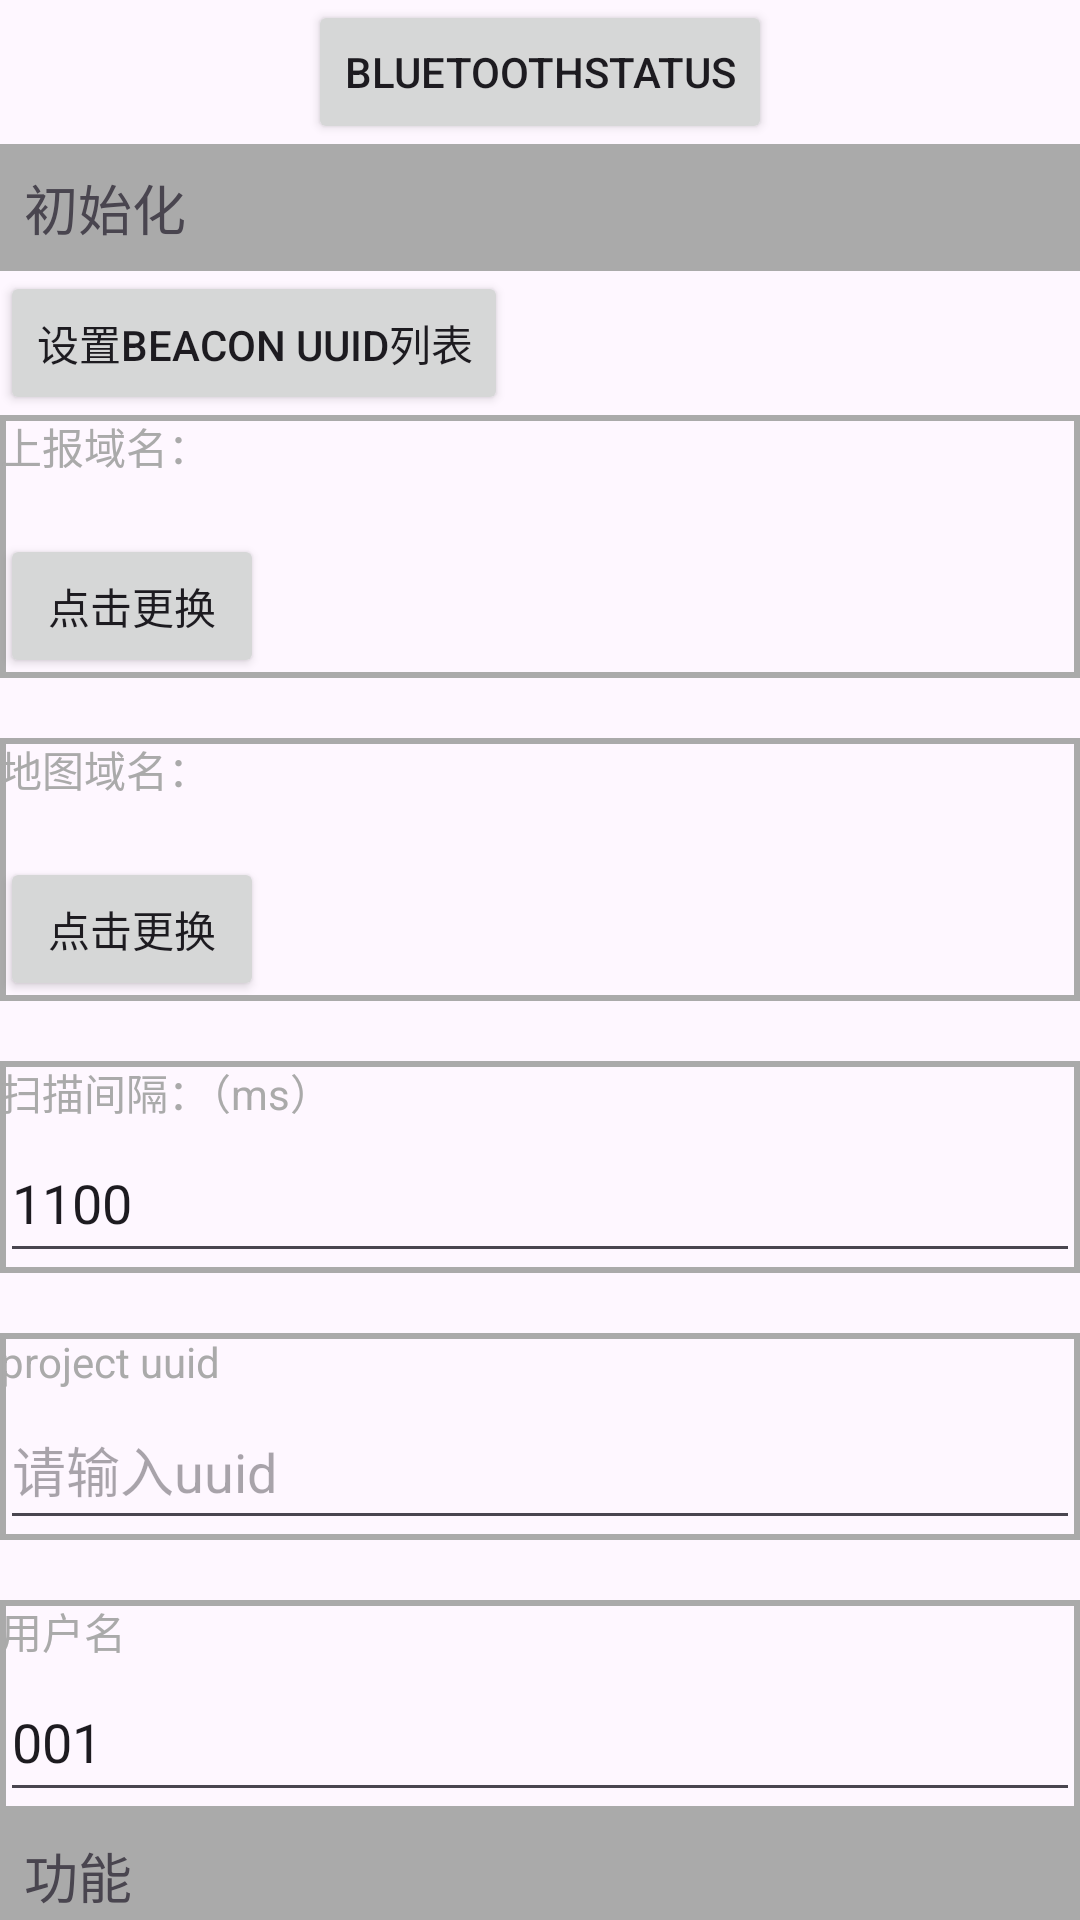

The Android layout XML behind this screen, and the referenced resources:
<!-- AndroidManifest.xml: application theme Theme.BeaconSDK -->
<!-- res/layout/activity_main.xml -->
<?xml version="1.0" encoding="utf-8"?>
<androidx.core.widget.NestedScrollView xmlns:android="http://schemas.android.com/apk/res/android"
    xmlns:app="http://schemas.android.com/apk/res-auto"
    xmlns:tools="http://schemas.android.com/tools"
    android:layout_width="match_parent"
    android:layout_height="match_parent">

    <LinearLayout
        android:id="@+id/main"
        android:layout_width="match_parent"
        android:layout_height="match_parent"
        android:gravity="center"
        android:orientation="vertical"
        tools:context=".MainActivity">

        <Button
            android:id="@+id/btn_ble"
            android:layout_width="wrap_content"
            android:layout_height="wrap_content"
            android:text="blueToothStatus" />

        <TextView
            android:layout_width="match_parent"
            android:layout_height="wrap_content"
            android:layout_gravity="start"
            android:background="@android:color/darker_gray"
            android:padding="8dp"
            android:text="初始化"
            android:textSize="18sp" />

        <Button
            android:id="@+id/btn_device_uuid"
            android:layout_width="wrap_content"
            android:layout_height="wrap_content"
            android:layout_gravity="start"
            android:text="设置beacon uuid列表" />

        <LinearLayout
            android:layout_width="match_parent"
            android:layout_height="wrap_content"
            android:background="@drawable/border_item"
            android:orientation="vertical">

            <TextView
                android:layout_width="wrap_content"
                android:layout_height="wrap_content"
                android:layout_gravity="start"
                android:text="上报域名："
                android:textColor="@android:color/darker_gray" />

            <TextView
                android:id="@+id/tvDomain"
                android:layout_width="match_parent"
                android:layout_height="wrap_content"
                android:text=""
                android:textColor="@color/black" />

            <Button
                android:id="@+id/btn_domain"
                android:layout_width="wrap_content"
                android:layout_height="wrap_content"
                android:text="点击更换" />

        </LinearLayout>

        <LinearLayout
            android:layout_width="match_parent"
            android:layout_height="wrap_content"
            android:layout_marginTop="20dp"
            android:background="@drawable/border_item"
            android:orientation="vertical">

            <TextView
                android:layout_width="wrap_content"
                android:layout_height="wrap_content"
                android:layout_gravity="start"
                android:text="地图域名："
                android:textColor="@android:color/darker_gray" />

            <TextView
                android:id="@+id/tvMapDomain"
                android:layout_width="match_parent"
                android:layout_height="wrap_content"
                android:text=""
                android:textColor="@color/black" />

            <Button
                android:id="@+id/btn_map_domain"
                android:layout_width="wrap_content"
                android:layout_height="wrap_content"
                android:text="点击更换" />

        </LinearLayout>

        <LinearLayout
            android:layout_width="match_parent"
            android:layout_height="wrap_content"
            android:layout_marginTop="20dp"
            android:background="@drawable/border_item"
            android:orientation="vertical">

            <TextView
                android:layout_width="wrap_content"
                android:layout_height="wrap_content"
                android:layout_gravity="start"
                android:text="扫描间隔：（ms）"
                android:textColor="@android:color/darker_gray" />

            <EditText
                android:id="@+id/etScanInterval"
                android:layout_width="match_parent"
                android:layout_height="50dp"
                android:hint="扫描时间间隔 单位ms"
                android:text="1100" />
        </LinearLayout>


        <LinearLayout
            android:layout_width="match_parent"
            android:layout_height="wrap_content"
            android:layout_marginTop="20dp"
            android:background="@drawable/border_item"
            android:orientation="vertical">

            <TextView
                android:layout_width="wrap_content"
                android:layout_height="wrap_content"
                android:layout_gravity="start"
                android:text="project uuid"
                android:textColor="@android:color/darker_gray" />

            <EditText
                android:id="@+id/etUUID"
                android:layout_width="match_parent"
                android:layout_height="50dp"
                android:hint="请输入uuid" />

        </LinearLayout>

        <LinearLayout
            android:layout_width="match_parent"
            android:layout_height="wrap_content"
            android:layout_marginTop="20dp"
            android:background="@drawable/border_item"
            android:orientation="vertical">

            <TextView
                android:layout_width="wrap_content"
                android:layout_height="wrap_content"
                android:layout_gravity="start"
                android:text="用户名"
                android:textColor="@android:color/darker_gray" />

            <EditText
                android:id="@+id/etUserName"
                android:layout_width="match_parent"
                android:layout_height="50dp"
                android:hint="输入用户名"
                android:text="001" />

        </LinearLayout>

        <TextView
            android:layout_width="match_parent"
            android:layout_height="wrap_content"
            android:layout_gravity="start"
            android:background="@android:color/darker_gray"
            android:padding="8dp"
            android:text="功能"
            android:textSize="18sp" />

        <LinearLayout
            android:layout_width="match_parent"
            android:layout_height="wrap_content"
            android:orientation="horizontal">

            <Button
                android:id="@+id/btn_scan"
                android:layout_width="0dp"
                android:layout_height="wrap_content"
                android:layout_weight="1"
                android:text="@string/start_iBeacon_scanning" />


            <Button
                android:id="@+id/btn_aoa"
                android:layout_width="0dp"
                android:layout_height="wrap_content"
                android:layout_weight="1"
                android:text="@string/start_AoA" />

            <Button
                android:id="@+id/btn_map"
                android:layout_width="0dp"
                android:layout_height="wrap_content"
                android:layout_weight="1"
                android:text="打开地图" />

        </LinearLayout>


        <androidx.recyclerview.widget.RecyclerView
            android:id="@+id/rv"
            android:layout_width="match_parent"
            android:layout_height="wrap_content"
            android:minHeight="300dp" />


    </LinearLayout>
</androidx.core.widget.NestedScrollView>
<!-- resources referenced by this layout -->
<resources>
  <!-- drawable border_item (drawable) -->
  <?xml version="1.0" encoding="utf-8"?>
  <shape xmlns:android="http://schemas.android.com/apk/res/android"
      android:shape="rectangle">
  
      <stroke android:color="@android:color/darker_gray" android:width="2dp"/>
  </shape>
  <string name="start_AoA">start AoA</string>
  <string name="start_iBeacon_scanning">start iBeacon scanning</string>
  <style name="Theme.BeaconSDK" parent="Base.Theme.BeaconSDK" />
  <style name="Base.Theme.BeaconSDK" parent="Theme.Material3.DayNight.NoActionBar">
          
          
      </style>
  <!-- not gathered from this repository: default colours our renderer supplied (Android Studio template values) -->
  <color name="black">#FF000000</color>
</resources>
